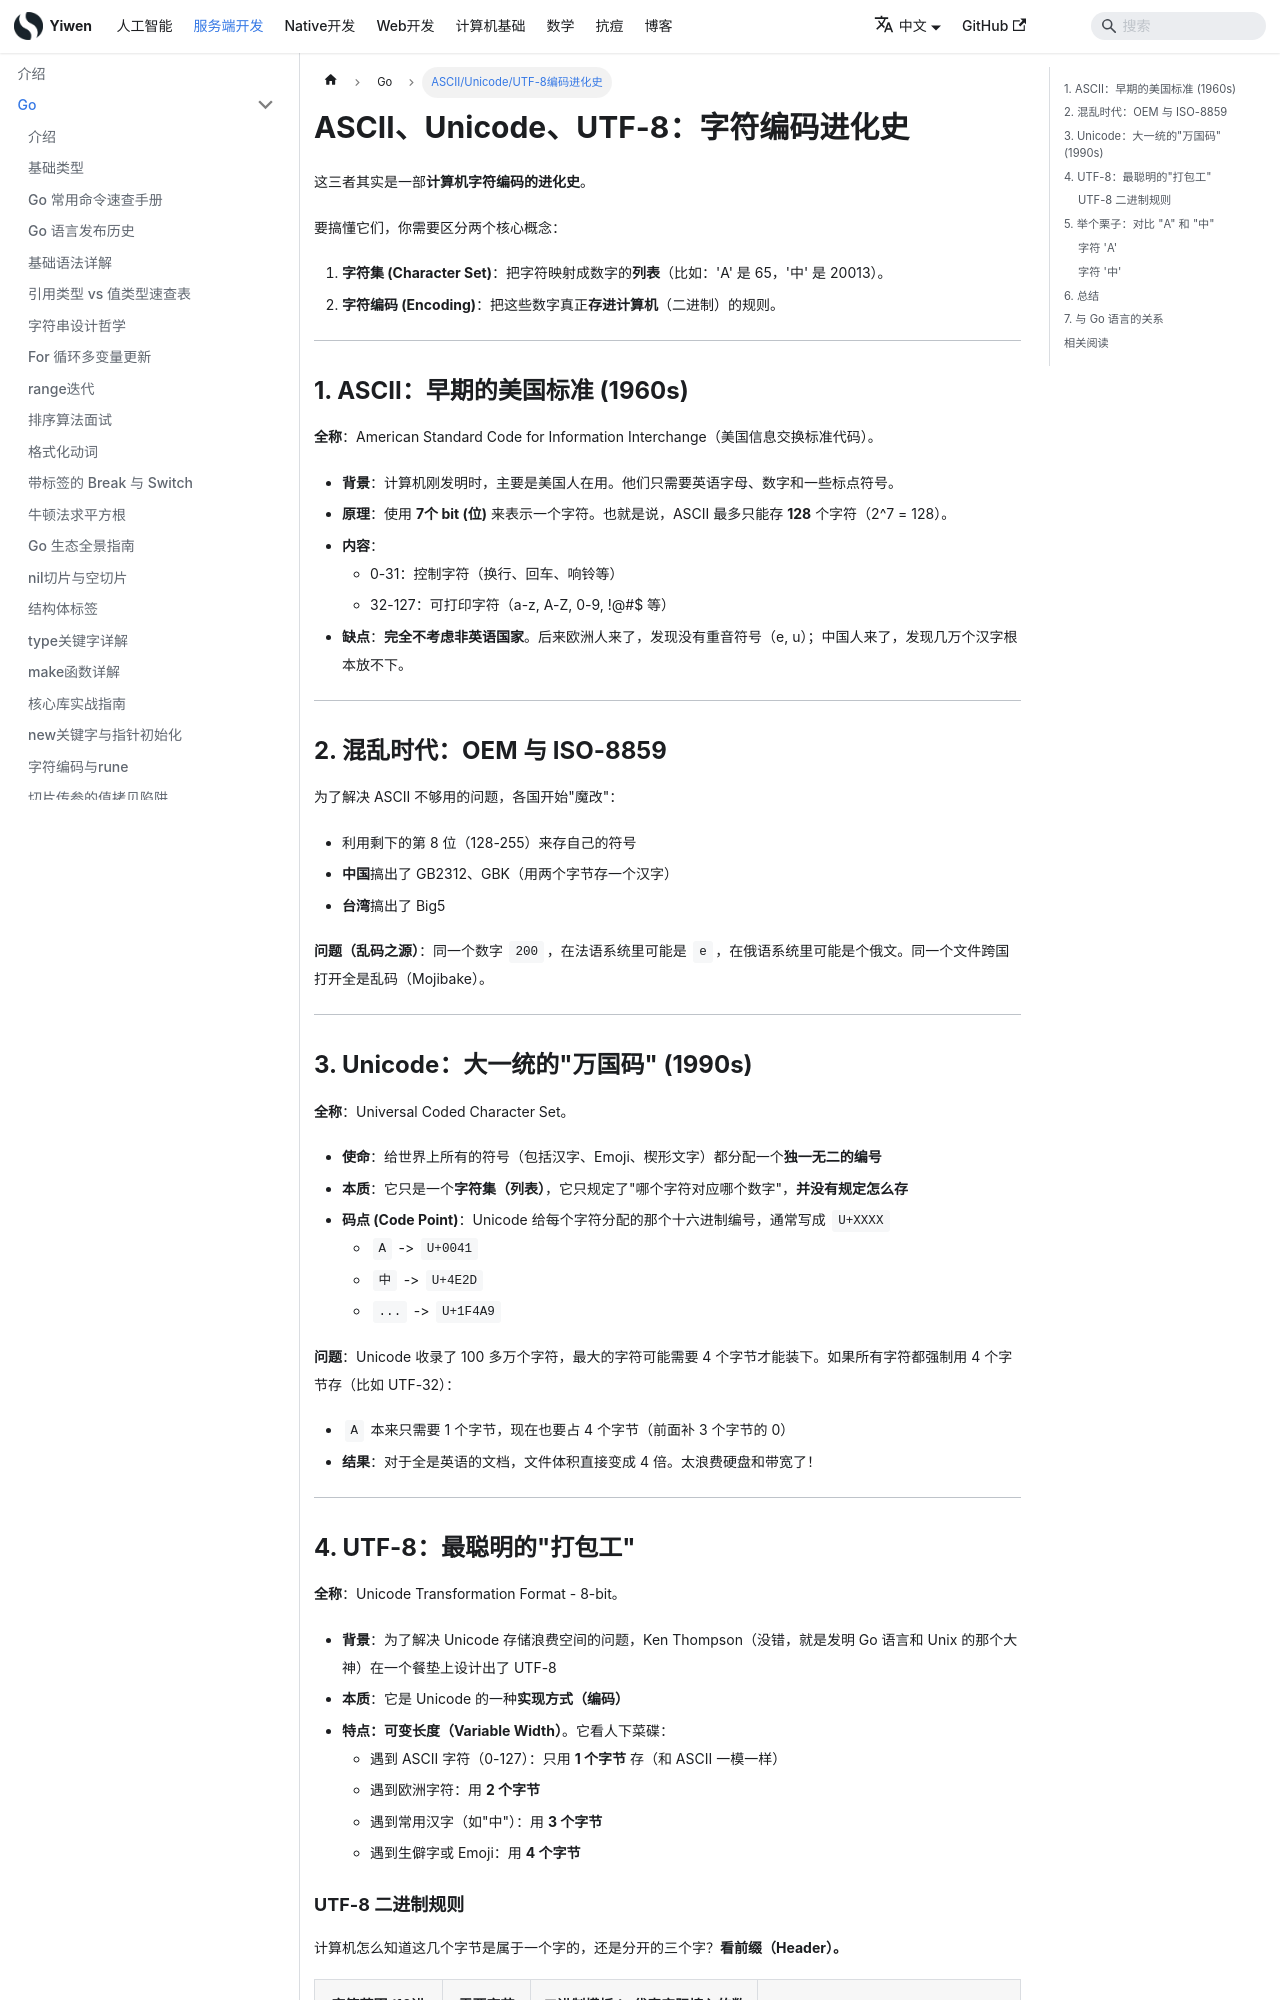

repository: Hao-yiwen/yiwen-blog-website · page: docs/backend/go/ascii-unicode-utf8/index.html · generator: docusaurus

---
sidebar_position: 14
title: ASCII/Unicode/UTF-8编码进化史
tags: [go, ascii, unicode, utf-8, 字符编码, 计算机基础]
---

# ASCII、Unicode、UTF-8：字符编码进化史

这三者其实是一部**计算机字符编码的进化史**。

要搞懂它们，你需要区分两个核心概念：

1. **字符集 (Character Set)**：把字符映射成数字的**列表**（比如：'A' 是 65，'中' 是 20013）。
2. **字符编码 (Encoding)**：把这些数字真正**存进计算机**（二进制）的规则。

---

## 1. ASCII：早期的美国标准 (1960s)

**全称**：American Standard Code for Information Interchange（美国信息交换标准代码）。

* **背景**：计算机刚发明时，主要是美国人在用。他们只需要英语字母、数字和一些标点符号。
* **原理**：使用 **7个 bit (位)** 来表示一个字符。也就是说，ASCII 最多只能存 **128** 个字符（2^7 = 128）。
* **内容**：
  * 0-31：控制字符（换行、回车、响铃等）
  * 32-127：可打印字符（a-z, A-Z, 0-9, !@#$ 等）
* **缺点**：**完全不考虑非英语国家**。后来欧洲人来了，发现没有重音符号（e, u）；中国人来了，发现几万个汉字根本放不下。

---

## 2. 混乱时代：OEM 与 ISO-8859

为了解决 ASCII 不够用的问题，各国开始"魔改"：

* 利用剩下的第 8 位（128-255）来存自己的符号
* **中国**搞出了 GB2312、GBK（用两个字节存一个汉字）
* **台湾**搞出了 Big5

**问题（乱码之源）**：同一个数字 `200`，在法语系统里可能是 `e`，在俄语系统里可能是个俄文。同一个文件跨国打开全是乱码（Mojibake）。

---

## 3. Unicode：大一统的"万国码" (1990s)

**全称**：Universal Coded Character Set。

* **使命**：给世界上所有的符号（包括汉字、Emoji、楔形文字）都分配一个**独一无二的编号**
* **本质**：它只是一个**字符集（列表）**，它只规定了"哪个字符对应哪个数字"，**并没有规定怎么存**
* **码点 (Code Point)**：Unicode 给每个字符分配的那个十六进制编号，通常写成 `U+XXXX`
  * `A` -> `U+0041`
  * `中` -> `U+4E2D`
  * `...` -> `U+1F4A9`

**问题**：Unicode 收录了 100 多万个字符，最大的字符可能需要 4 个字节才能装下。如果所有字符都强制用 4 个字节存（比如 UTF-32）：
* `A` 本来只需要 1 个字节，现在也要占 4 个字节（前面补 3 个字节的 0）
* **结果**：对于全是英语的文档，文件体积直接变成 4 倍。太浪费硬盘和带宽了！

---
